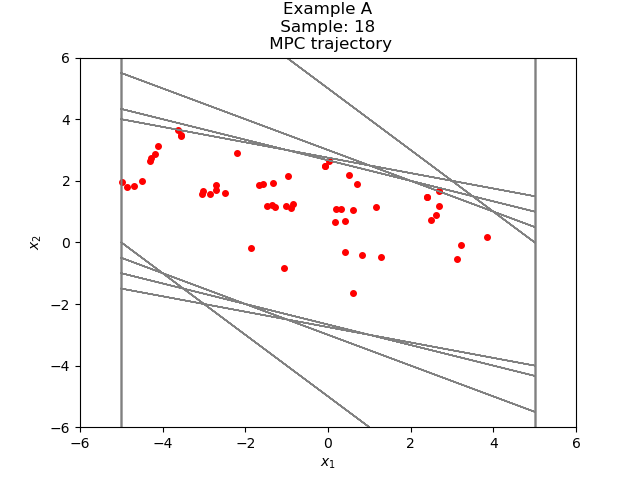

Data behind this chart, as committed beside it:
4.996368871364798014e-01, 2.174655278740898812e+00
2.674292165877378835e+00, 1.174655279304721134e+00
3.848947445182099969e+00, 1.745150305387490608e-01
